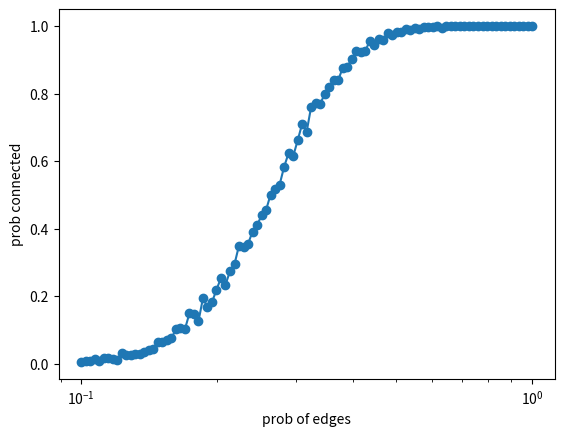

Source code (Python):
import sys
import numpy as np
import networkx as nx
import matplotlib.pyplot as plt

def pairs(xs):
    if len(xs) == 0 or len(xs) == 1:
        return []
    lst = [(xs[0], y) for y in xs[1:]]
    return lst + pairs(xs[1:])

def complete_graph(n):
    G = nx.Graph()
    nodes = range(n)
    G.add_nodes_from(nodes)
    G.add_edges_from(pairs(nodes))
    return G

def test5():
    G = complete_graph(7)

    print(list(G.nodes()))
    print(list(G.edges()))

    plt.gca().set_aspect("equal")
    nx.draw_circular(G, node_size=1000, with_labels=True)
    # nx.draw(G, positions, node_shape='s', node_size=1000, with_labels=True)
    # nx.draw_networkx_edge_labels(G, positions, edge_labels=driver_times)
    plt.show()


def reachable_nodes(G, start):
    seen = set()
    stack = [start]
    while stack:
        node = stack.pop()
        if node not in seen:
            seen.add(node)
            stack.extend(G.neighbors(node))
    return seen

def is_connected(G):
    first = next(iter(G)) # get first node in G
    reachable = reachable_nodes(G, first)
    return len(reachable) == len(G)


def random_pairs(nodes, p):
    for e in pairs(nodes):
        if flip(p):
            yield e


def flip(p):
    return np.random.random() < p


def make_random_graph(n, p):
    G = nx.Graph()
    nodes = range(n)
    G.add_nodes_from(nodes)
    G.add_edges_from(random_pairs(nodes, p))
    return G


def test6():
    rg = make_random_graph(10, 0.28)
    nx.draw(rg, with_labels=True)
    plt.show()

# test6()


def prob_connected(n, p, iters=100):
    tf = [is_connected(make_random_graph(n, p)) for i in range(iters)]
    return np.mean(tf) #, np.std(tf)
    # This std is meanlingless, it fixed to {0, 1}
    # std = sqrt(p(1-p))


def sample_prob(n, p, init_iter=100, bulk=10):
    thr, iters, std = 0.0001, init_iter, 1
    while True:
        ps = [prob_connected(n, p, iters=iters) for _ in range(bulk)]
        connected_p, std = np.mean(ps), np.std(ps)
        print(n, p, iters, connected_p, std)
        iters = int(iters * 2)
        if std < thr:
            return connected_p, std


def sample_prob_bulk(n, p, init_iter=100, bulk=10):
    thr, iters, std = 0.0001, init_iter, 1
    ps = []
    while True:
        t = [prob_connected(n, p, iters=iters) for _ in range(bulk)]
        ps.extend(t)
        connected_p, std = np.mean(ps), np.std(ps)
        print(iters, len(ps), connected_p, std)
        bulk *= 2
        if std < thr:
            return connected_p, std

def test7():
    print(sample_prob(10, 0.23026)) # correct answer: is 0.3478 eps=1.1*10^-4
    # print(sample_prob_bulk(10, 0.23)) # correct answer: is 0.3465 eps=5.7*10^-5


# test7()

def sample_y():
    n = 10
    ps = np.logspace(-2.5, 0, 10)
    yp = {p: prob_connected(n, p, iters=1000) for p in ps}

def test8():
    n = 10
    ps = np.logspace(-1, 0, 101)
    ys = [prob_connected(n, p, iters=1000) for p in ps]
    plt.semilogx(ps, ys, "o-")
    plt.xlabel("prob of edges")
    plt.ylabel("prob connected")
    plt.show()

test8()
